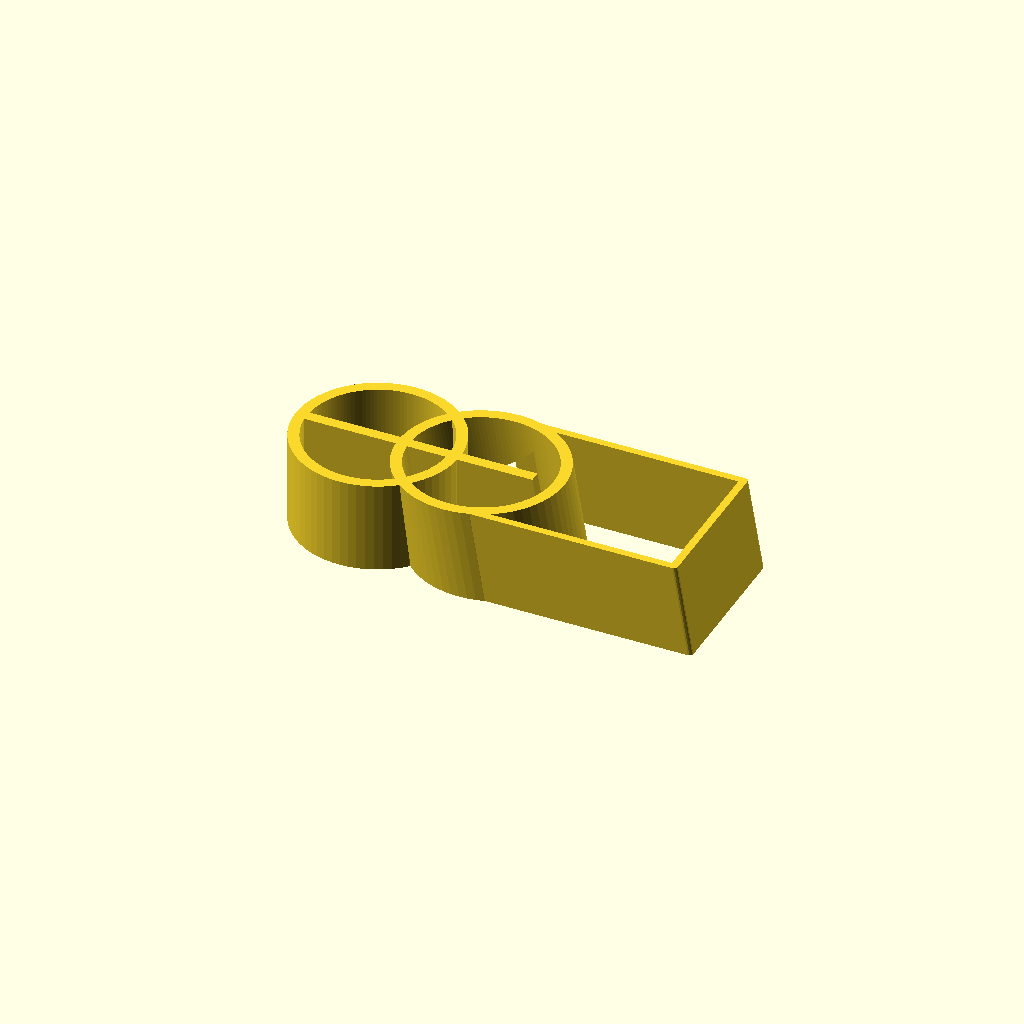
Cell 1: the model at its default parameters.
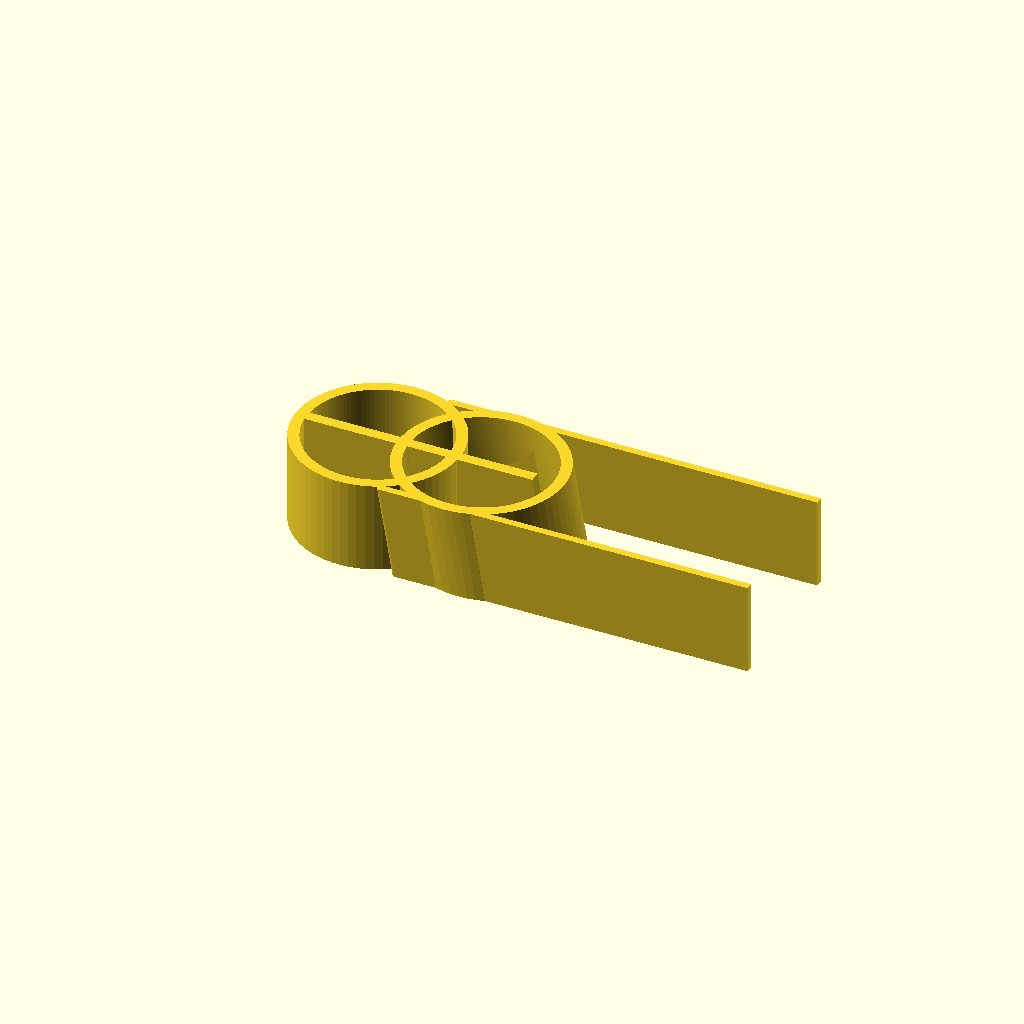
Cell 2 — LEG_DEPTH set to 60, the other parameters unchanged.
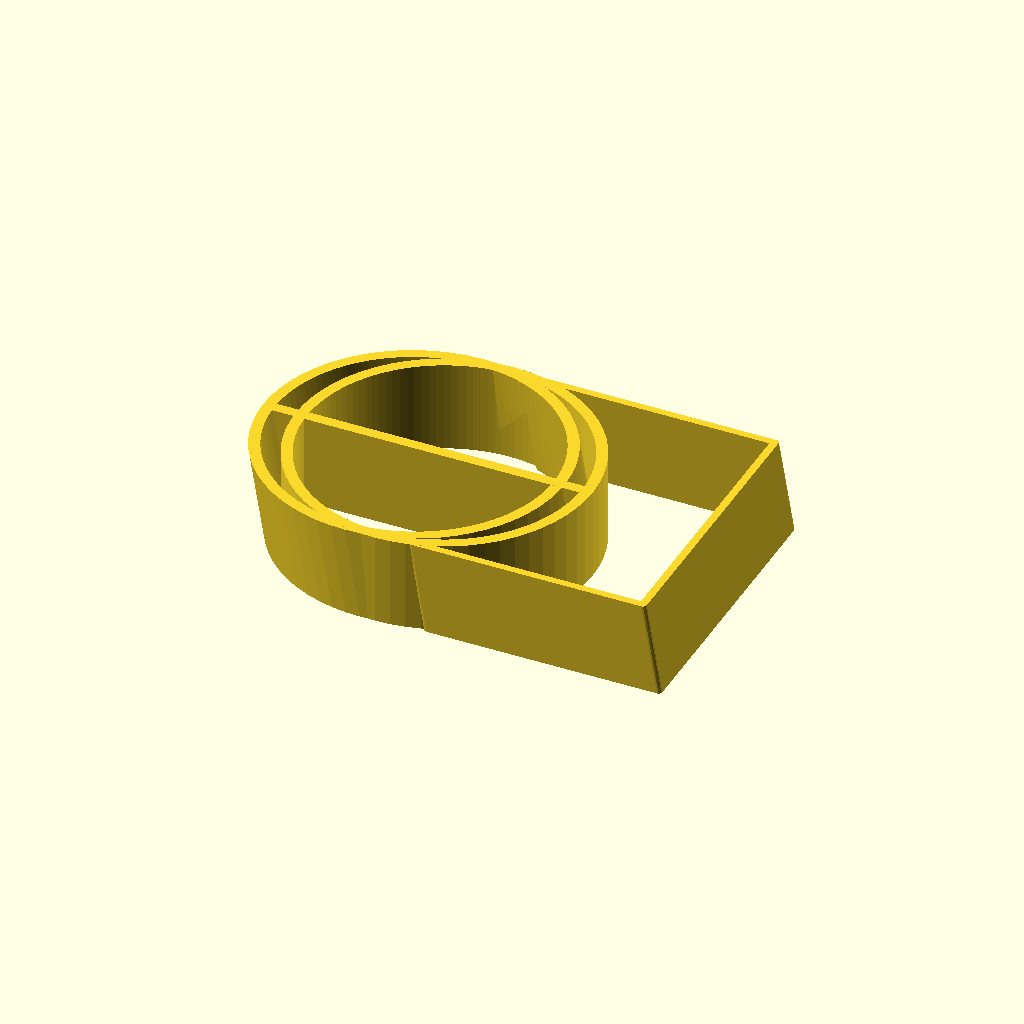
Cell 3: LEG_WIDTH = 60 (everything else at default).
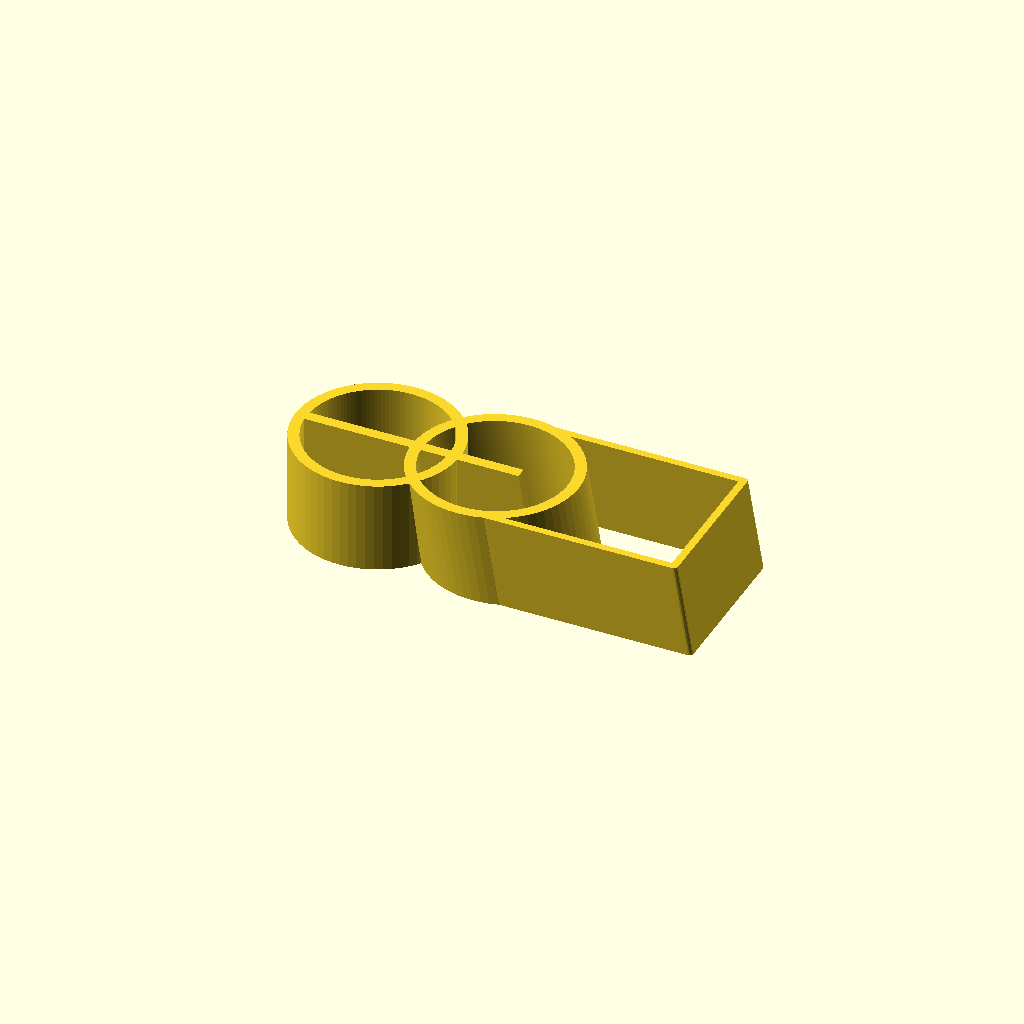
Cell 4: LEG_OVERLAP = 5 (everything else at default).
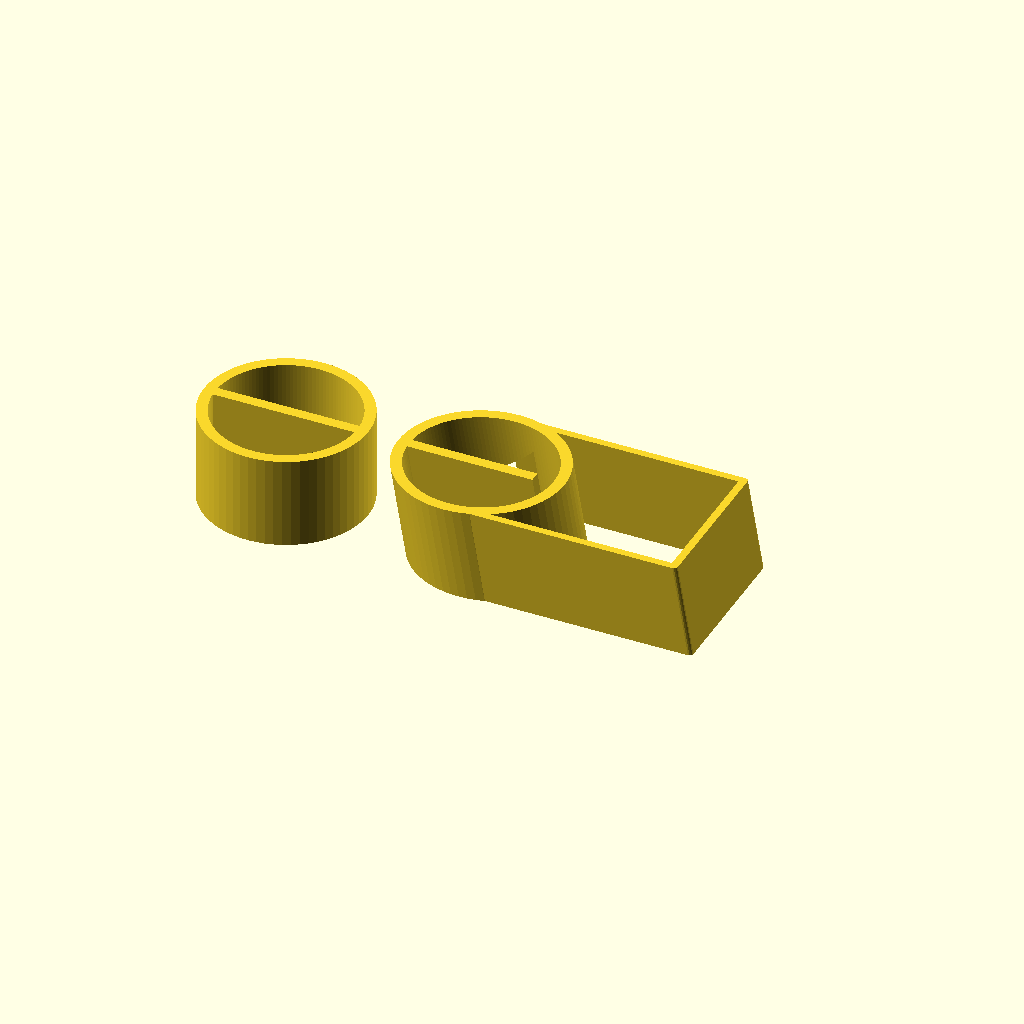
Cell 5: the same model with BUMP = 80.
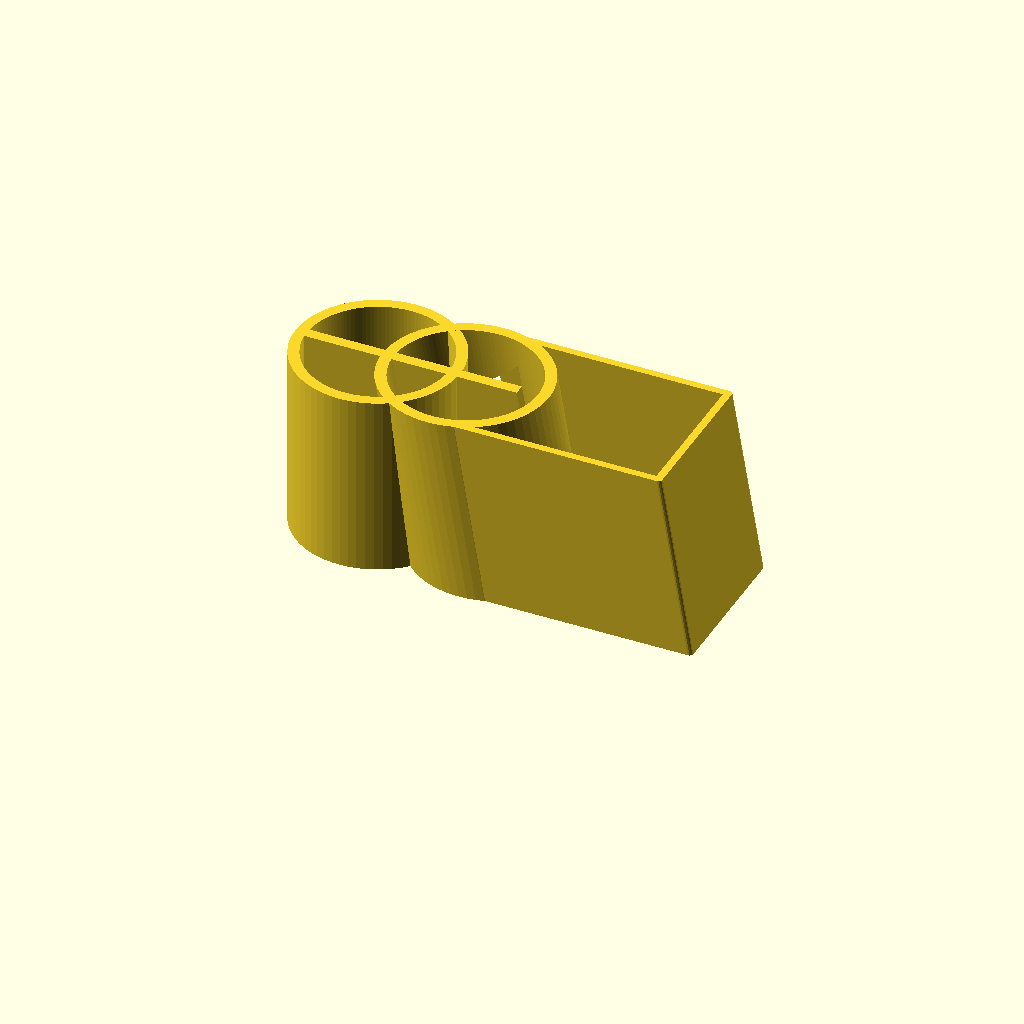
Cell 6: LEG_HEIGHT = 40 (everything else at default).
One fixed orthographic camera (rotation 55°, 0°, 25°; colour scheme Cornfield) for every cell.
OpenSCAD source file inputs/thingiverse/files/thing-3706389/43014741/files/ChairLegBumper.scad:

LEG_DEPTH = 33; //[10:60]
LEG_WIDTH = 31; //[10:60]
LEG_SLOPE = atan(9/53); //[0:0.5:30]
LEG_OVERLAP = 2; //[0:0.5:5]
//Distance from back of chair leg to wall
BUMP = 60; //[40:80]
//Height of bumper
LEG_HEIGHT = 20;// [40]


//Wall thickness of bumper
WALL2 = 2.4; // [1.2:5]
//Wall thickness, think wall around chair leg
WALL1 = 1.6;//[0.6:2.4]
//min Radius
MR = 1; 

/* [Hidden] */
e = 0.01;
echo(LEG_SLOPE=LEG_SLOPE);
$fn = 16;

//front strap for chair
intersection(){
	translate([0,0,LEG_HEIGHT/2])
	cube([LEG_WIDTH*3,LEG_WIDTH*3,LEG_HEIGHT],center=true);
	
	extraHeight = LEG_WIDTH*sin(LEG_SLOPE)*2;
rotate([0,-LEG_SLOPE,0]){
	translate([0,0,-extraHeight])
	linear_extrude(LEG_HEIGHT+extraHeight*2, convexity = 4)
	translate([0,-0.5*(LEG_WIDTH+WALL1)])
	difference(){
	offset(r=WALL1/2)
		translate([-LEG_DEPTH*0.5,0])
			square([LEG_DEPTH*1.5,LEG_WIDTH+WALL1]);
		
		translate([-LEG_DEPTH*0.5-WALL1/2-e,WALL1/2])
			square([LEG_DEPTH*1.5,LEG_WIDTH]);
	}
	
	translate([0,0,-LEG_OVERLAP*sin(LEG_SLOPE)])
	linear_extrude(LEG_HEIGHT+extraHeight, convexity = 2)
	translate([-LEG_WIDTH/2-WALL2+LEG_OVERLAP,0])
		legWidthCircle(-LEG_OVERLAP*2);

}//rotate
}//intersection

module legWidthCircle(gap=WALL2){
	difference(){
		circle(d=LEG_WIDTH+WALL2*2, $fn=64);
		circle(d=LEG_WIDTH, $fn=128);	
	}
	translate([gap/2,0])
	square([LEG_WIDTH-abs(gap),WALL2], center=true);
}

for(xo = [//-BUMP/2+LEG_OVERLAP/2,
	-BUMP+LEG_WIDTH/2+WALL2])
	linear_extrude(LEG_HEIGHT, convexity = 2)
		translate([xo,0])
			legWidthCircle(0);
Parameter table extracted from the source (name, type, default, range or options):
LEG_DEPTH: number, default 33, range 10 to 60
LEG_WIDTH: number, default 31, range 10 to 60
LEG_OVERLAP: number, default 2, range 0 to 5, step 0.5
BUMP: number, default 60, range 40 to 80
LEG_HEIGHT: number, default 20, range 0 to 40
WALL2: number, default 2.4, range 1.2 to 5
WALL1: number, default 1.6, range 0.6 to 2.4
MR: number, default 1
